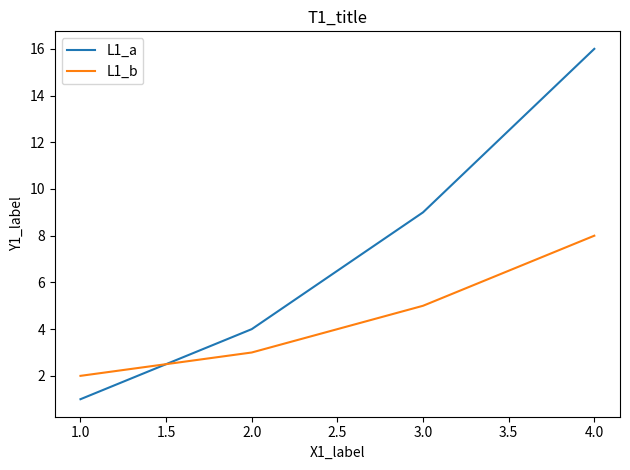
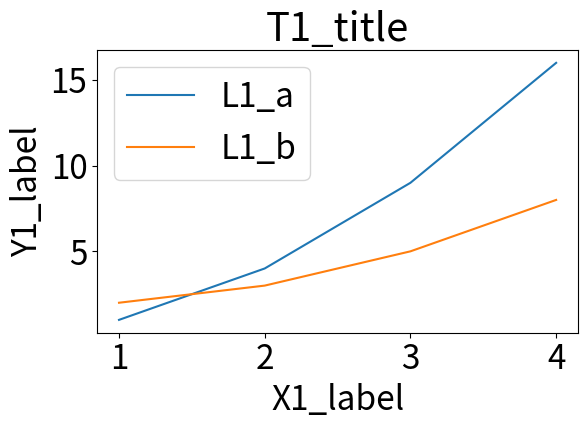

Python code for these plots, in order:
import numpy as np
import matplotlib
import matplotlib.pyplot as plt

# one figure per talk/poster size: the second at a bigger base font
for i, base in enumerate([10, 24]):
    plt.rcParams["font.size"] = base
    fig, ax = plt.subplots(figsize=(6.4, 4.8))
    ax.plot([1, 2, 3, 4], [1, 4, 9, 16], label='L1_a')
    ax.plot([1, 2, 3, 4], [2, 3, 5, 8], label='L1_b')
    ax.set_title('T1_title')
    ax.set_xlabel('X1_label')
    ax.set_ylabel('Y1_label')
    ax.legend()
    fig.tight_layout()
    fig.savefig(f"f01_{i}.pdf")
    plt.close(fig)
